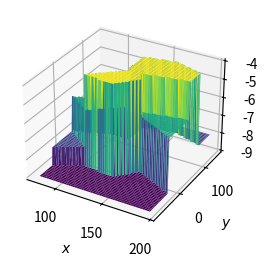

Python code for this plot:
# 程序文件名Pex7_6.py
from mpl_toolkits import mplot3d
import matplotlib.pyplot as plt
import numpy as np
from scipy.interpolate import griddata
x=np.array([129,140,103.5,88,185.5,195,105,157.5,107.5,77,81,162,162,117.5])
y=np.array([7.5,141.5,23,147,22.5,137.5,85.5,-6.5,-81,3,56.5,-66.5,84,-33.5])
z=-np.array([4,8,6,8,6,8,8,9,9,8,8,9,4,9])
xy=np.vstack([x,y]).T
xn=np.linspace(x.min(), x.max(), 100)
yn=np.linspace(y.min(), y.max(), 100)
xng, yng = np.meshgrid(xn,yn)  #构造网格节点
zn=griddata(xy, z, (xng, yng), method='nearest')  #最近邻点插值
# plt.rc('font',size=16); plt.rc('text',usetex=True)
ax=plt.subplot(121,projection='3d'); 
ax.plot_surface(xng, yng, zn,cmap='viridis')
ax.set_xlabel('$x$'); ax.set_ylabel('$y$'); ax.set_zlabel('$z$')
# plt.subplot(122); c=plt.contour(xn,yn,zn,8); plt.clabel(c)
# plt.savefig('figure7_6.png',dpi=500); plt.show()

#把plt的注释掉之后能跑

